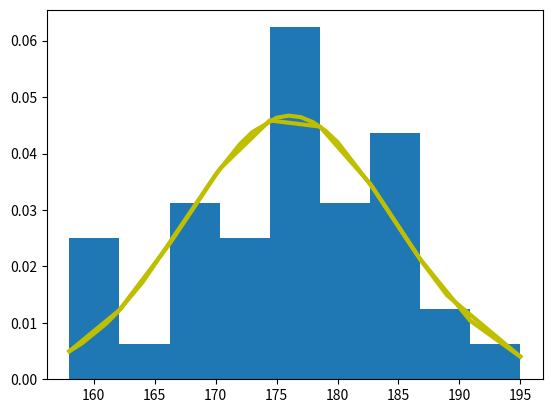

Recreate this plot in Python.
import numpy as np
import scipy.stats as stats
import matplotlib.pyplot as plt
#mean=0
#h = [-186, 196, -168, 170, -186, 186, 168, -164, 194,-210]
h = [186, 176, 158, 180, 186, 168, 168, 164, 178, 170, 189, 195, 172,
     187, 180, 186, 185, 168, 179, 178, 183, 179, 170, 175, 186, 159,
     161, 178, 175, 185, 175, 162, 173, 172, 177, 175, 172, 177, 180]

h.sort()
hmean = np.mean(h)
print(hmean)
hstd = np.std(h)
print(hstd)
pdf = stats.norm.pdf(h, hmean, hstd)
plt.plot(h, pdf,linewidth=3, color='y') # including h here is crucial
plt.show()

# Create the bins and histogram
count, bins, ignored = plt.hist(h, 9, density=True)

# Plot the distribution curve
plt.plot(bins, 1/(hstd * np.sqrt(2 * np.pi)) *
    np.exp( - (bins - hmean)**2 / (2 * hstd**2)),linewidth=3, color='y')
plt.show()

